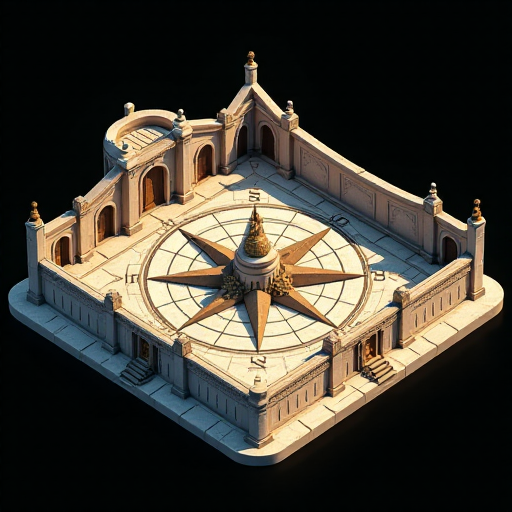
Generation parameters embedded in this image by AUTOMATIC1111 Stable Diffusion web UI or a fork of it (Forge, ...) (PNG 'parameters' text chunk):
An urban plaza in the form of an ancient sailor's compass rose, in the style of a detailed 3D realistic cartoon isometric city sim, no background or shadows around the tile, omnidirectional lighting, fitting completely in frame, plain black background
Steps: 20, Sampler: Euler, Schedule type: Simple, CFG scale: 1, Distilled CFG Scale: 3.5, Seed: 676653629, Size: 512x512, Model hash: c161224931, Model: flux1-dev-bnb-nf4, Version: f2.0.1v1.10.1-previous-515-gae9380bd